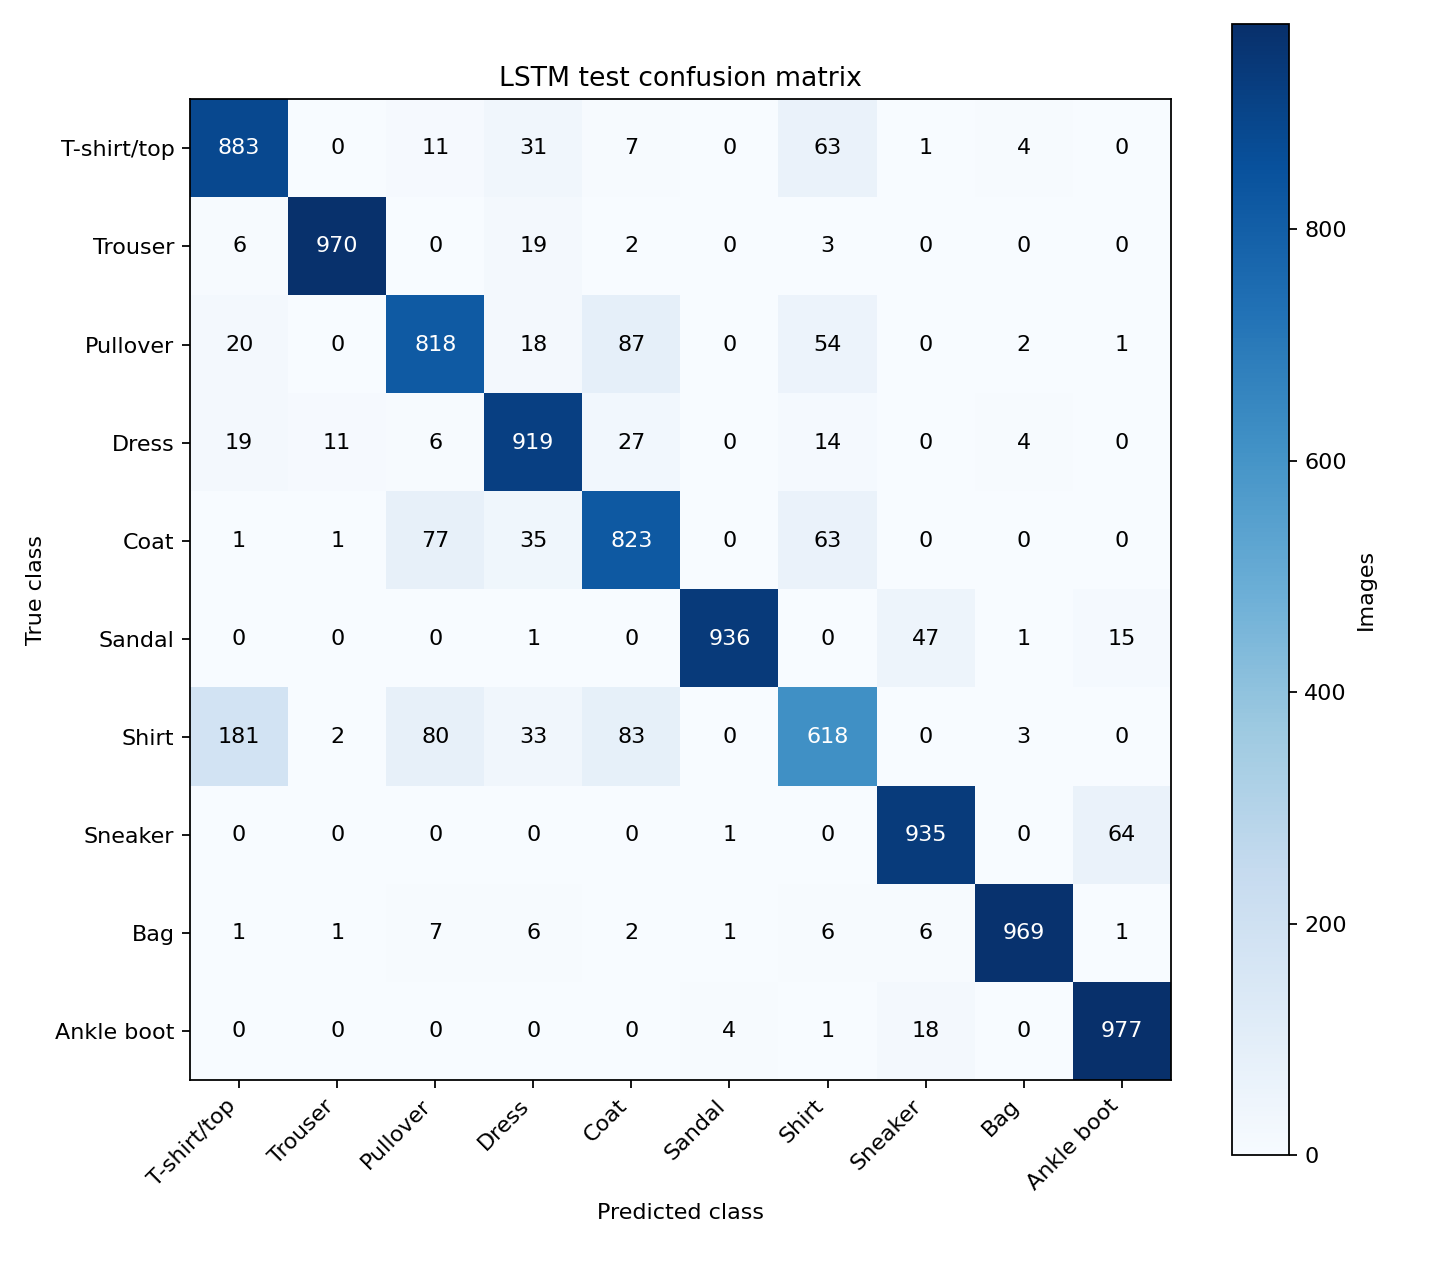

Source data for this figure (header and first rows):
true/predicted, T-shirt/top, Trouser, Pullover, Dress, Coat, Sandal, Shirt, Sneaker, Bag, Ankle boot
T-shirt/top, 883, 0, 11, 31, 7, 0, 63, 1, 4, 0
Trouser, 6, 970, 0, 19, 2, 0, 3, 0, 0, 0
Pullover, 20, 0, 818, 18, 87, 0, 54, 0, 2, 1
Dress, 19, 11, 6, 919, 27, 0, 14, 0, 4, 0
Coat, 1, 1, 77, 35, 823, 0, 63, 0, 0, 0
Sandal, 0, 0, 0, 1, 0, 936, 0, 47, 1, 15
Shirt, 181, 2, 80, 33, 83, 0, 618, 0, 3, 0
Sneaker, 0, 0, 0, 0, 0, 1, 0, 935, 0, 64
Bag, 1, 1, 7, 6, 2, 1, 6, 6, 969, 1
Ankle boot, 0, 0, 0, 0, 0, 4, 1, 18, 0, 977
